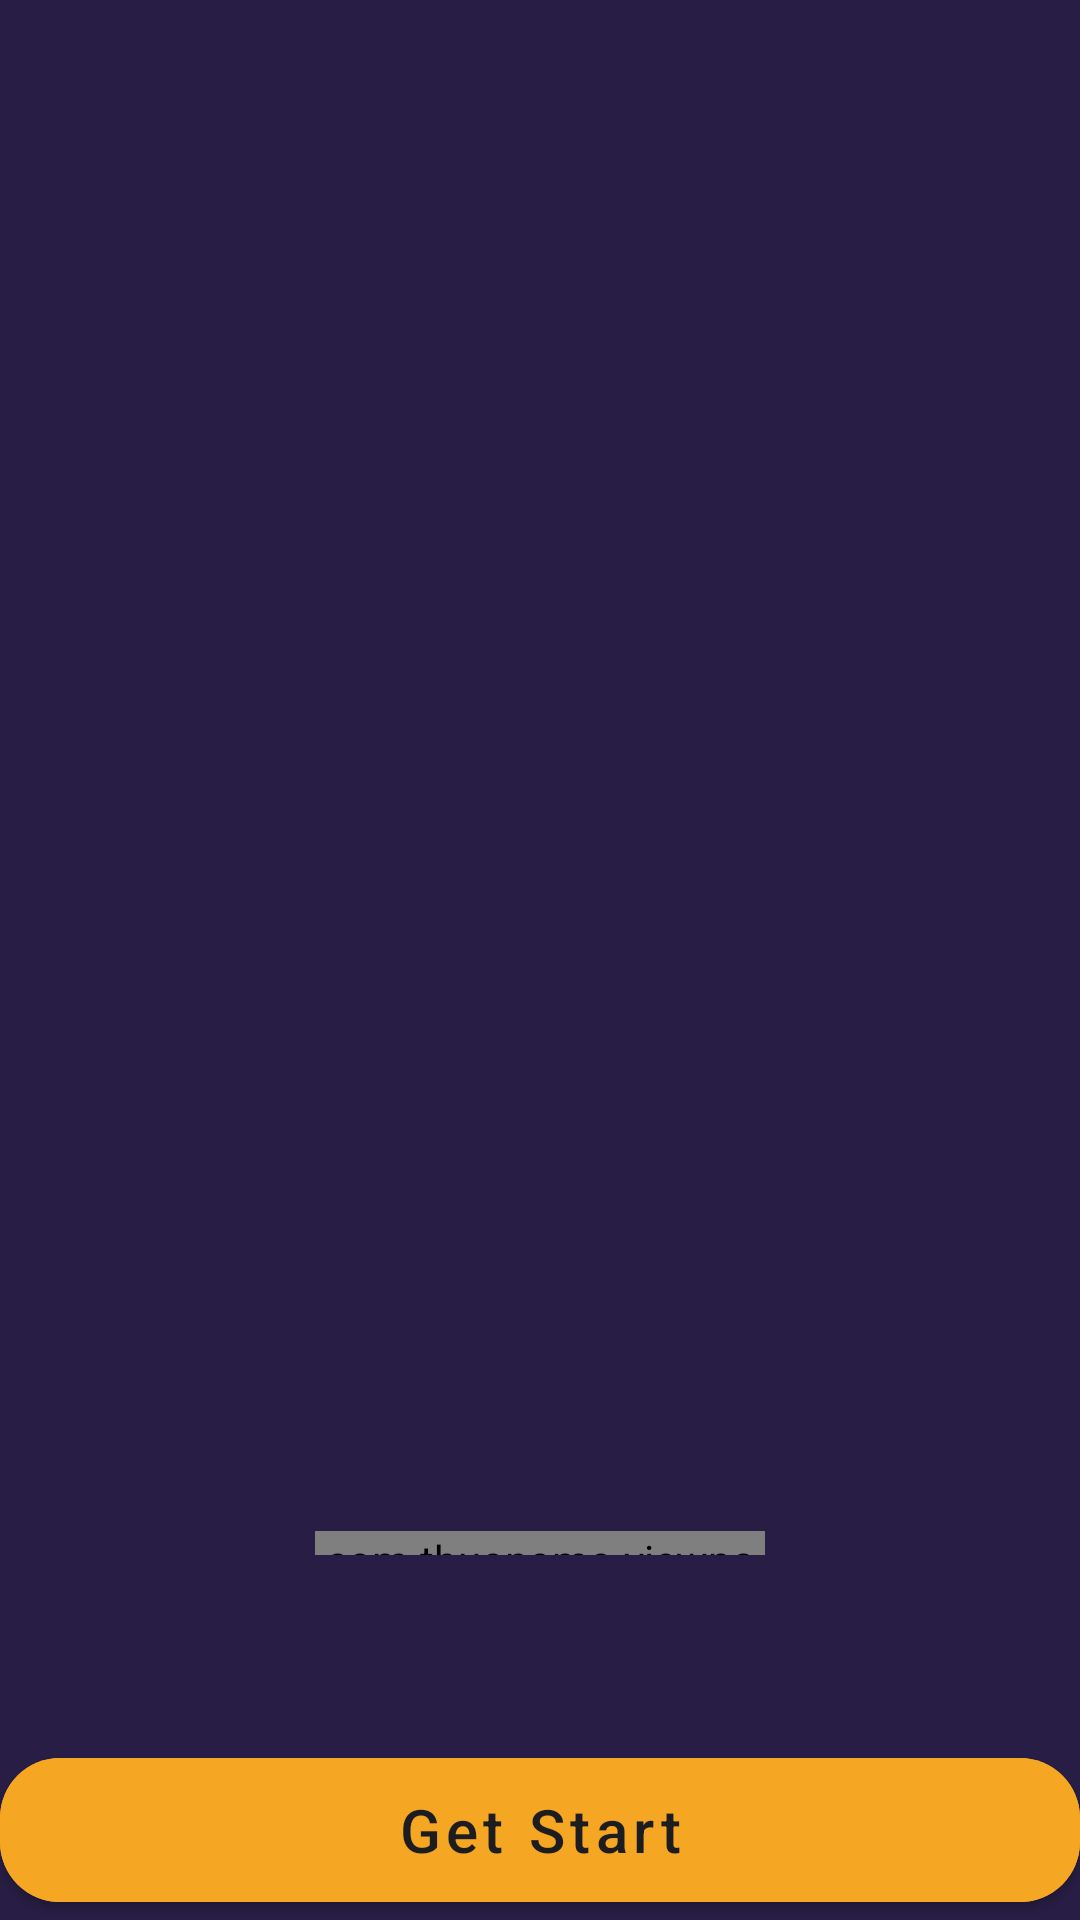

Produce the Android XML layout that renders to this screen, including the resource entries it uses.
<!-- AndroidManifest.xml: application theme Theme.MusicTestAgain -->
<!-- res/layout/activity_on_boarding.xml -->
<?xml version="1.0" encoding="utf-8"?>
<layout
    xmlns:android="http://schemas.android.com/apk/res/android"
    xmlns:app="http://schemas.android.com/apk/res-auto"

    >
    <androidx.constraintlayout.widget.ConstraintLayout
        android:layout_width="match_parent"
        android:layout_height="match_parent"
        android:background="@color/main_color">

        <androidx.viewpager2.widget.ViewPager2
            android:id="@+id/viewPager"
            android:layout_width="0dp"
            android:layout_height="0dp"
            app:layout_constraintBottom_toTopOf="@+id/dots_indicator"
            app:layout_constraintEnd_toEndOf="parent"
            app:layout_constraintHorizontal_bias="0.0"
            app:layout_constraintStart_toStartOf="parent"
            app:layout_constraintTop_toTopOf="parent"
            app:layout_constraintVertical_bias="1.0" />

        <com.tbuonomo.viewpagerdotsindicator.DotsIndicator
            android:id="@+id/dots_indicator"
            android:layout_width="150dp"
            android:layout_height="8dp"
            app:dotsColor="@color/secondary_text"
            app:dotsCornerRadius="6dp"
            app:dotsSize="@dimen/spacing_large"
            app:dotsSpacing="4dp"
            app:dotsWidthFactor="4"
            app:layout_constraintBottom_toTopOf="@+id/guideline"
            app:layout_constraintEnd_toEndOf="parent"
            app:layout_constraintStart_toStartOf="parent"
            app:selectedDotColor="@color/secondary_color" />
        <com.google.android.material.button.MaterialButton
            android:id="@+id/get_start"
            android:layout_width="match_parent"
            android:layout_height="60dp"
            android:layout_marginHorizontal="@dimen/spacing_large"
            android:backgroundTint="@color/secondary_color"
            android:text="Get Start"
            android:textAllCaps="false"
            android:textColor="@color/brown_color"
            android:textSize="20sp"
            app:cornerRadius="20dp"
            android:layout_marginBottom="@dimen/spacing_medium"
            app:layout_constraintBottom_toBottomOf="parent"
            app:layout_constraintStart_toStartOf="parent" />

        <androidx.constraintlayout.widget.Guideline
            android:id="@+id/guideline"
            android:layout_width="wrap_content"
            android:layout_height="wrap_content"
            android:orientation="horizontal"
            app:layout_constraintGuide_percent="0.81" />

    </androidx.constraintlayout.widget.ConstraintLayout>

</layout>
<!-- resources referenced by this layout -->
<resources>
  <color name="brown_color">#1D1C1F</color>
  <color name="main_color">#281E45</color>
  <color name="secondary_color">#F5A623</color>
  <color name="secondary_text">#847FA3</color>
  <style name="Theme.MusicTestAgain" parent="Theme.MaterialComponents.DayNight.NoActionBar">
  
          <item name="colorPrimary">@color/main_color</item>
          <item name="colorPrimaryVariant">@color/accent_color</item>
          <item name="android:statusBarColor">@color/main_color</item>
  
          <item name="android:windowLightStatusBar" tools:targetApi="m">true</item>
  
      </style>
  <color name="accent_color">#5C02B6</color>
</resources>
